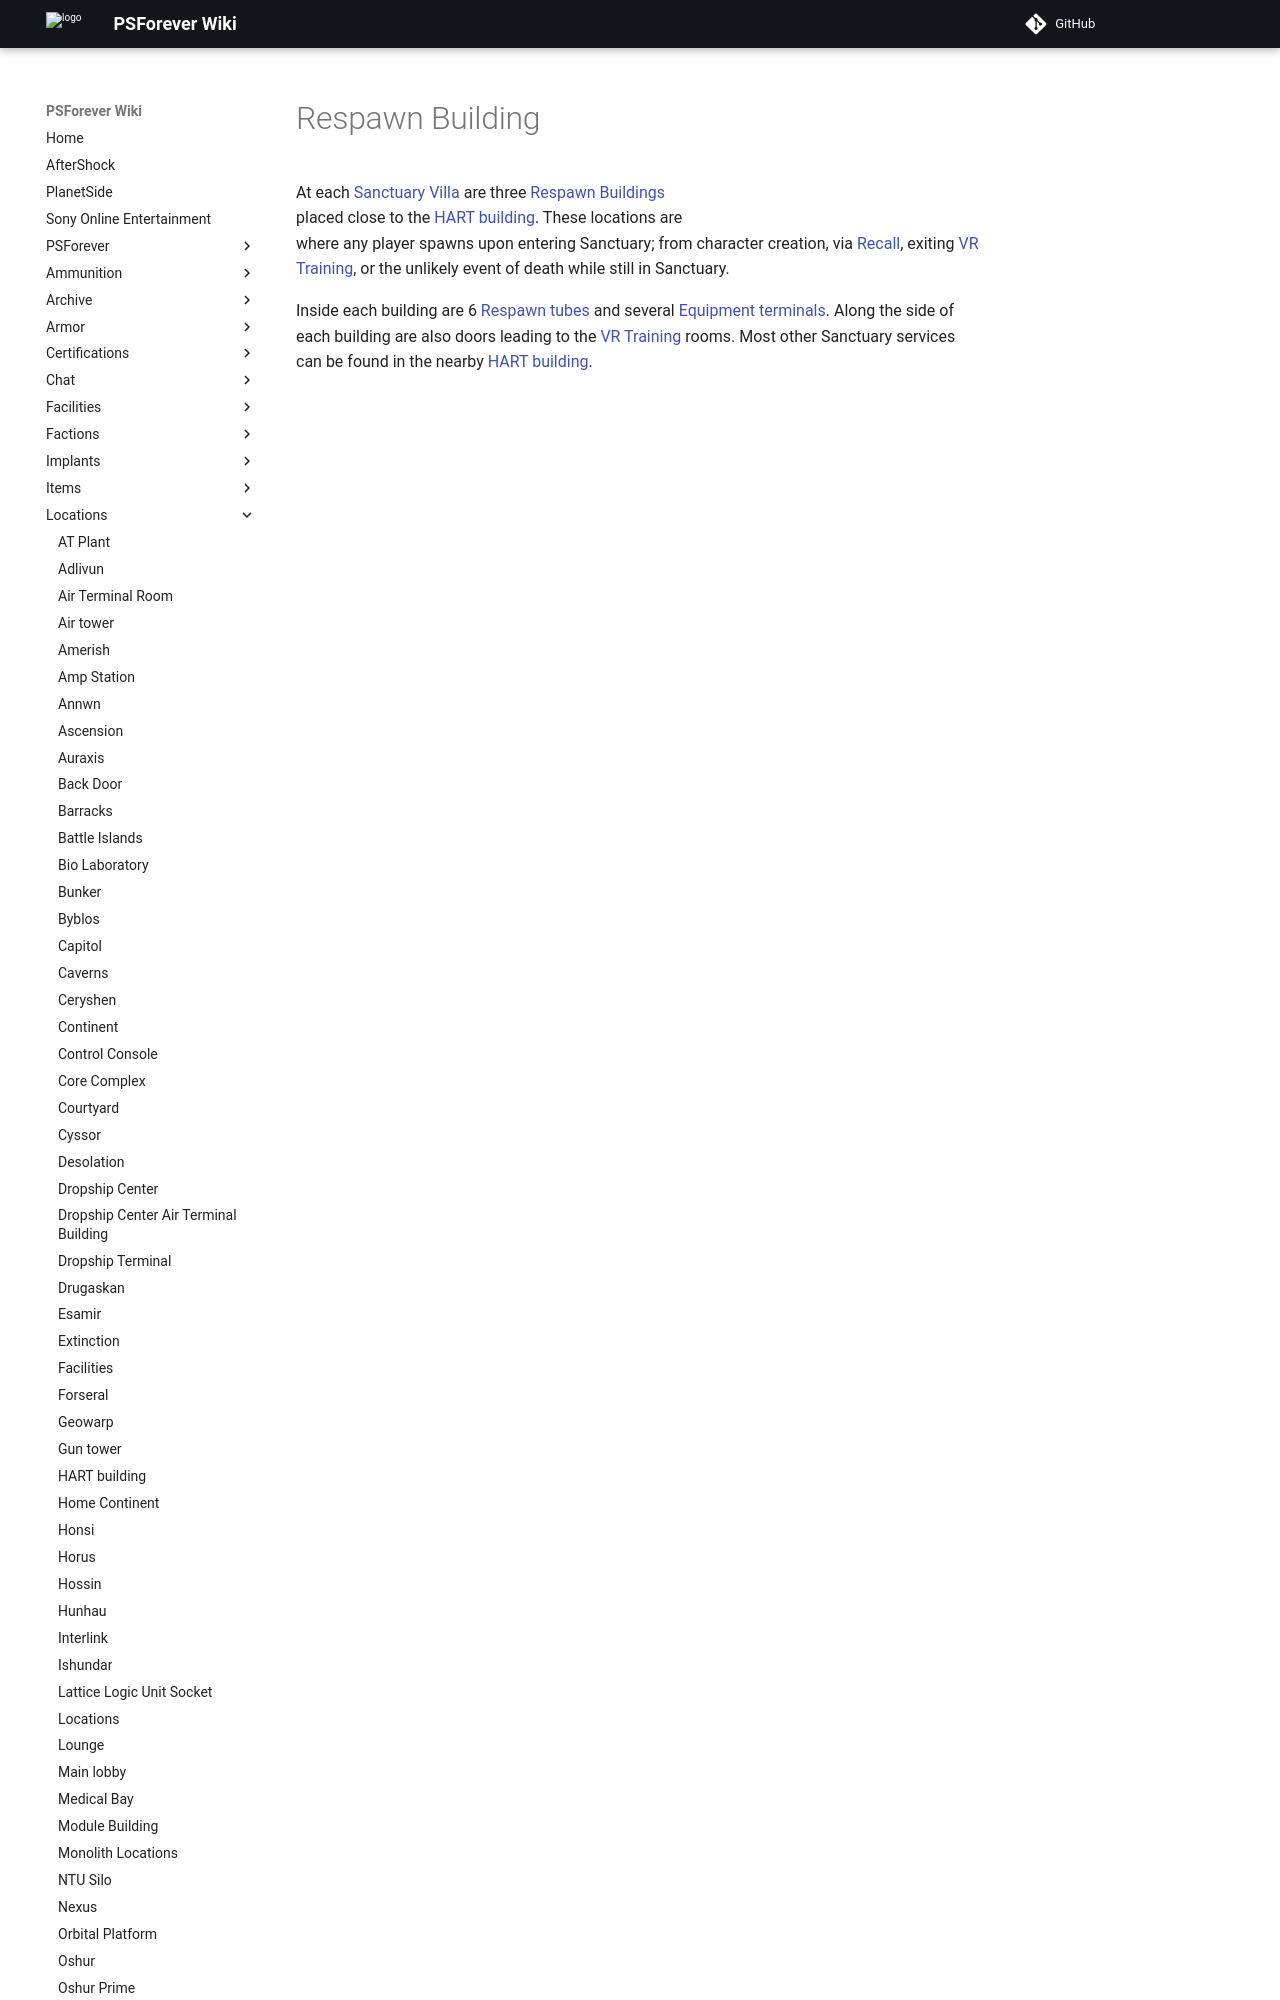

repository: psforever/wiki · page: locations/Respawn_Building/index.html · generator: mkdocs

# Respawn Building

![](../images/Respawn.jpg){ class="figure" }

At each
[Sanctuary Villa](Sanctuary_Villa.md) are three
[Respawn Buildings](Respawn_Building.md) placed close to the
[HART building](HART_building.md). These locations are where any player spawns
upon entering Sanctuary; from character creation, via
[Recall](../terminology/Recall.md), exiting [VR Training](VR_Training.md), or
the unlikely event of death while still in Sanctuary.
